Photos from the image-classification dataset "dataset0" in the GitHub repository rabzgg/klasifikasi-kematangan-pisang. Its 3 classes are: ripe banana, unripe banana, very ripe banana.

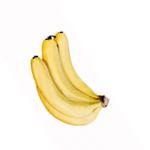
Label: ripe banana

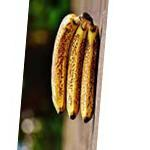
Label: very ripe banana

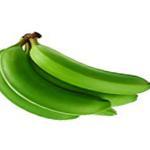
Label: unripe banana

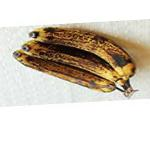
Label: very ripe banana

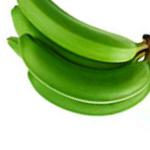
Label: unripe banana

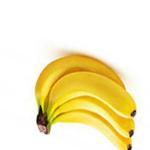
Label: ripe banana
